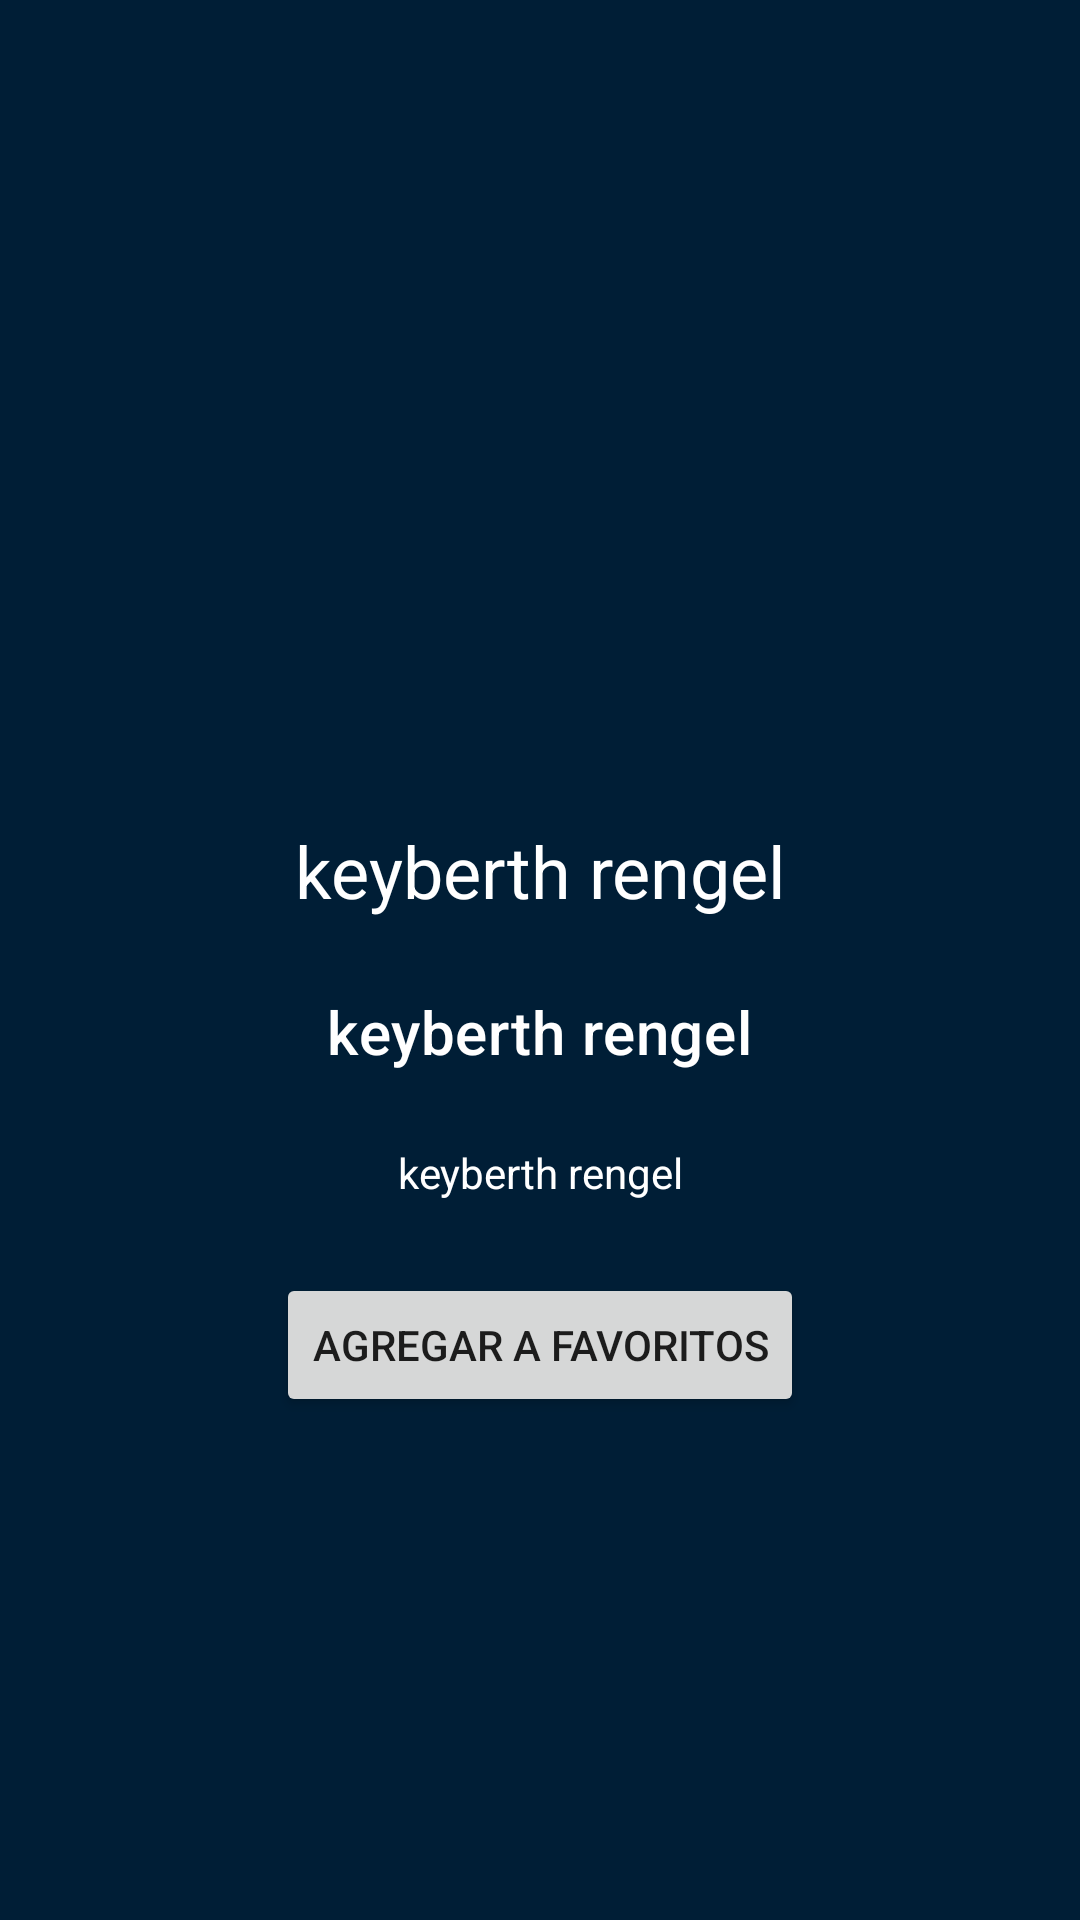

Produce the Android XML layout that renders to this screen, including the resource entries it uses.
<!-- AndroidManifest.xml: application theme Theme.AppTestingTDDMVVM -->
<!-- res/layout/container_details.xml -->
<?xml version="1.0" encoding="utf-8"?>
<androidx.constraintlayout.widget.ConstraintLayout xmlns:android="http://schemas.android.com/apk/res/android"
    xmlns:app="http://schemas.android.com/apk/res-auto"
    xmlns:tools="http://schemas.android.com/tools"
    android:id="@+id/container_details"
    android:layout_width="match_parent"
    android:layout_height="wrap_content"
    android:background="@color/blue_dark">

    <ImageView
        android:id="@+id/picture"
        android:layout_width="@dimen/width_image_detail"
        android:layout_height="@dimen/height_image_detail"
        android:layout_marginEnd="2dp"
        android:paddingVertical="8dp"
        android:src="@drawable/ic_hide_image"
        android:textAlignment="center"
        app:layout_constraintEnd_toEndOf="parent"
        app:layout_constraintStart_toStartOf="parent"
        app:layout_constraintTop_toTopOf="parent" />

    <FrameLayout
        android:id="@+id/space_picture_bottom"
        android:layout_width="0dp"
        android:layout_height="@dimen/dimen_max"
        app:layout_constraintEnd_toEndOf="parent"
        app:layout_constraintStart_toStartOf="parent"
        app:layout_constraintTop_toBottomOf="@id/picture" />

    <com.google.android.material.textview.MaterialTextView
        android:id="@+id/title"
        android:layout_width="wrap_content"
        android:layout_height="wrap_content"
        android:text="keyberth rengel"
        android:textAppearance="?attr/textAppearanceHeadline5"
        android:textColor="@color/white"
        app:layout_constraintEnd_toEndOf="parent"
        app:layout_constraintStart_toStartOf="parent"
        app:layout_constraintTop_toBottomOf="@id/space_picture_bottom"
        tools:ignore="HardcodedText" />

    <FrameLayout
        android:id="@+id/space_title_bottom"
        android:layout_width="0dp"
        android:layout_height="@dimen/dimen_max"
        app:layout_constraintEnd_toEndOf="parent"
        app:layout_constraintStart_toStartOf="parent"
        app:layout_constraintTop_toBottomOf="@id/title" />

    <com.google.android.material.textview.MaterialTextView
        android:id="@+id/vote_average"
        android:layout_width="wrap_content"
        android:layout_height="wrap_content"
        android:text="keyberth rengel"
        android:textAppearance="?attr/textAppearanceHeadline6"
        android:textColor="@color/white"
        app:layout_constraintEnd_toEndOf="parent"
        app:layout_constraintStart_toStartOf="parent"
        app:layout_constraintTop_toBottomOf="@id/space_title_bottom"
        tools:ignore="HardcodedText" />

    <FrameLayout
        android:id="@+id/space_vote_average_bottom"
        android:layout_width="0dp"
        android:layout_height="@dimen/dimen_max"
        app:layout_constraintEnd_toEndOf="parent"
        app:layout_constraintStart_toStartOf="parent"
        app:layout_constraintTop_toBottomOf="@id/vote_average" />

    <com.google.android.material.textview.MaterialTextView
        android:id="@+id/description"
        android:layout_width="wrap_content"
        android:layout_height="wrap_content"
        android:textAlignment="center"
        android:text="keyberth rengel"
        android:textColor="@color/white"
        app:layout_constraintEnd_toEndOf="parent"
        app:layout_constraintStart_toStartOf="parent"
        app:layout_constraintTop_toBottomOf="@id/space_vote_average_bottom"
        tools:ignore="HardcodedText" />


    <FrameLayout
        android:id="@+id/space_description_bottom"
        android:layout_width="0dp"
        android:layout_height="@dimen/dimen_max"
        app:layout_constraintEnd_toEndOf="parent"
        app:layout_constraintStart_toStartOf="parent"
        app:layout_constraintTop_toBottomOf="@id/description" />

    <Button
        android:id="@+id/add_favorites"
        android:layout_width="wrap_content"
        android:layout_height="wrap_content"
        android:text="@string/add_favorites"
        app:layout_constraintEnd_toEndOf="parent"
        app:layout_constraintStart_toStartOf="parent"
        app:layout_constraintTop_toBottomOf="@id/space_description_bottom" />

    <FrameLayout
        android:id="@+id/space_add_favorite_bottom"
        android:layout_width="0dp"
        android:layout_height="100dp"
        app:layout_constraintEnd_toEndOf="parent"
        app:layout_constraintStart_toStartOf="parent"
        app:layout_constraintTop_toBottomOf="@id/add_favorites" />

</androidx.constraintlayout.widget.ConstraintLayout>
<!-- resources referenced by this layout -->
<resources>
  <color name="blue_dark">#001E36</color>
  <color name="white">#FFFFFFFF</color>
  <dimen name="dimen_max">24dp</dimen>
  <dimen name="height_image_detail">250dp</dimen>
  <dimen name="width_image_detail">150dp</dimen>
  <string name="add_favorites">Agregar a favoritos</string>
  <style name="Theme.AppTestingTDDMVVM" parent="Theme.MaterialComponents.DayNight.DarkActionBar">
          
          <item name="colorPrimary">@color/purple_500</item>
          <item name="colorPrimaryVariant">@color/purple_700</item>
          <item name="colorOnPrimary">@color/white</item>
          
          <item name="colorSecondary">@color/teal_200</item>
          <item name="colorSecondaryVariant">@color/teal_700</item>
          <item name="colorOnSecondary">@color/black</item>
          
          <item name="android:statusBarColor" tools:targetApi="l">?attr/colorPrimaryVariant</item>
          
          <item name="windowNoTitle">true</item>
          <item name="windowActionBar">false</item>
      </style>
  <color name="purple_500">#FF6200EE</color>
  <color name="purple_700">#FF3700B3</color>
  <color name="teal_200">#FF03DAC5</color>
  <color name="teal_700">#FF018786</color>
  <color name="black">#FF000000</color>
</resources>
